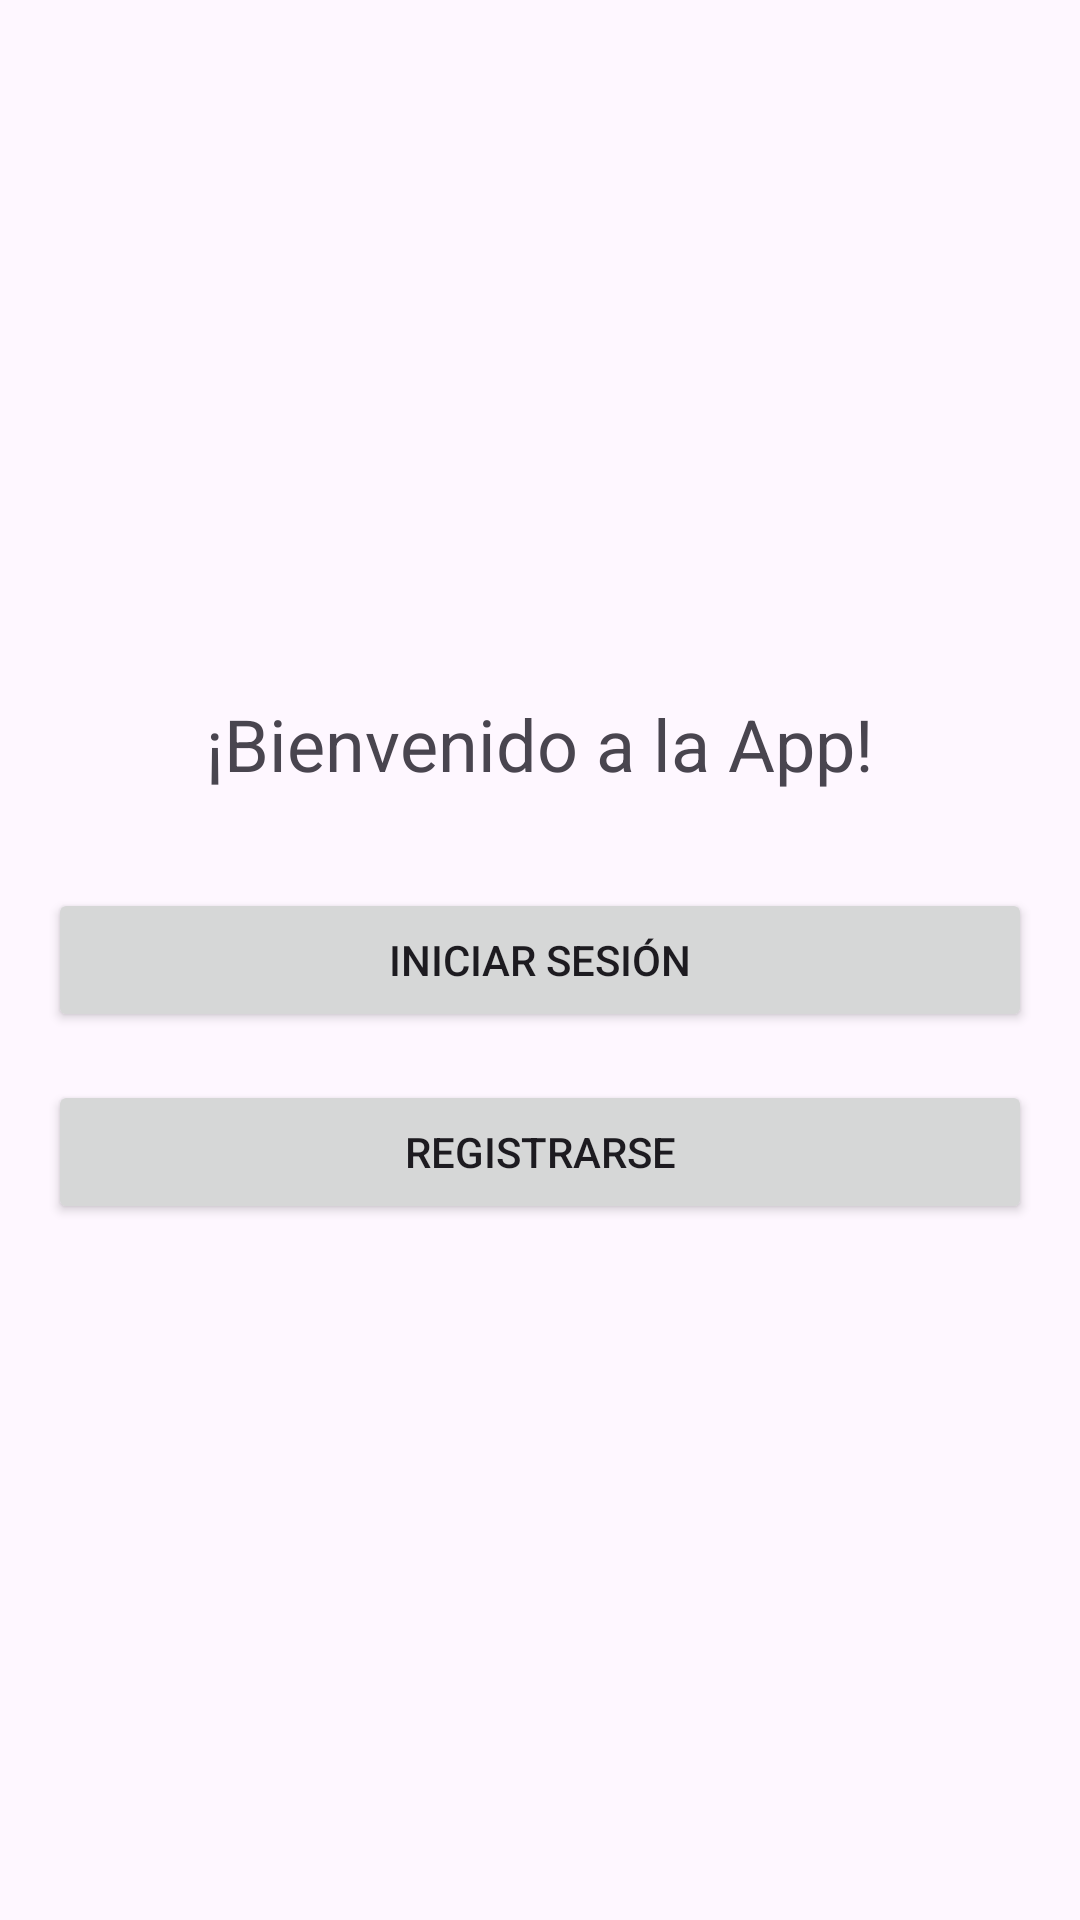

This screen was rendered from an Android layout file. Write that file and the resources it references.
<!-- AndroidManifest.xml: application theme Theme.M08Amazon -->
<!-- res/layout/activity_main.xml -->
<LinearLayout xmlns:android="http://schemas.android.com/apk/res/android"
    android:orientation="vertical"
    android:gravity="center"
    android:layout_width="match_parent"
    android:layout_height="match_parent"
    android:padding="16dp">

    <TextView
        android:text="¡Bienvenido a la App!"
        android:textSize="24sp"
        android:layout_marginBottom="32dp"
        android:layout_width="wrap_content"
        android:layout_height="wrap_content" />

    <Button
        android:id="@+id/btn_login_main"
        android:text="Iniciar Sesión"
        android:layout_width="match_parent"
        android:layout_height="wrap_content" />

    <Button
        android:id="@+id/btn_register_main"
        android:text="Registrarse"
        android:layout_width="match_parent"
        android:layout_height="wrap_content"
        android:layout_marginTop="16dp" />
</LinearLayout>
<!-- resources referenced by this layout -->
<resources>
  <style name="Theme.M08Amazon" parent="Base.Theme.M08Amazon" />
  <style name="Base.Theme.M08Amazon" parent="Theme.Material3.DayNight.NoActionBar">
          
          
      </style>
</resources>
